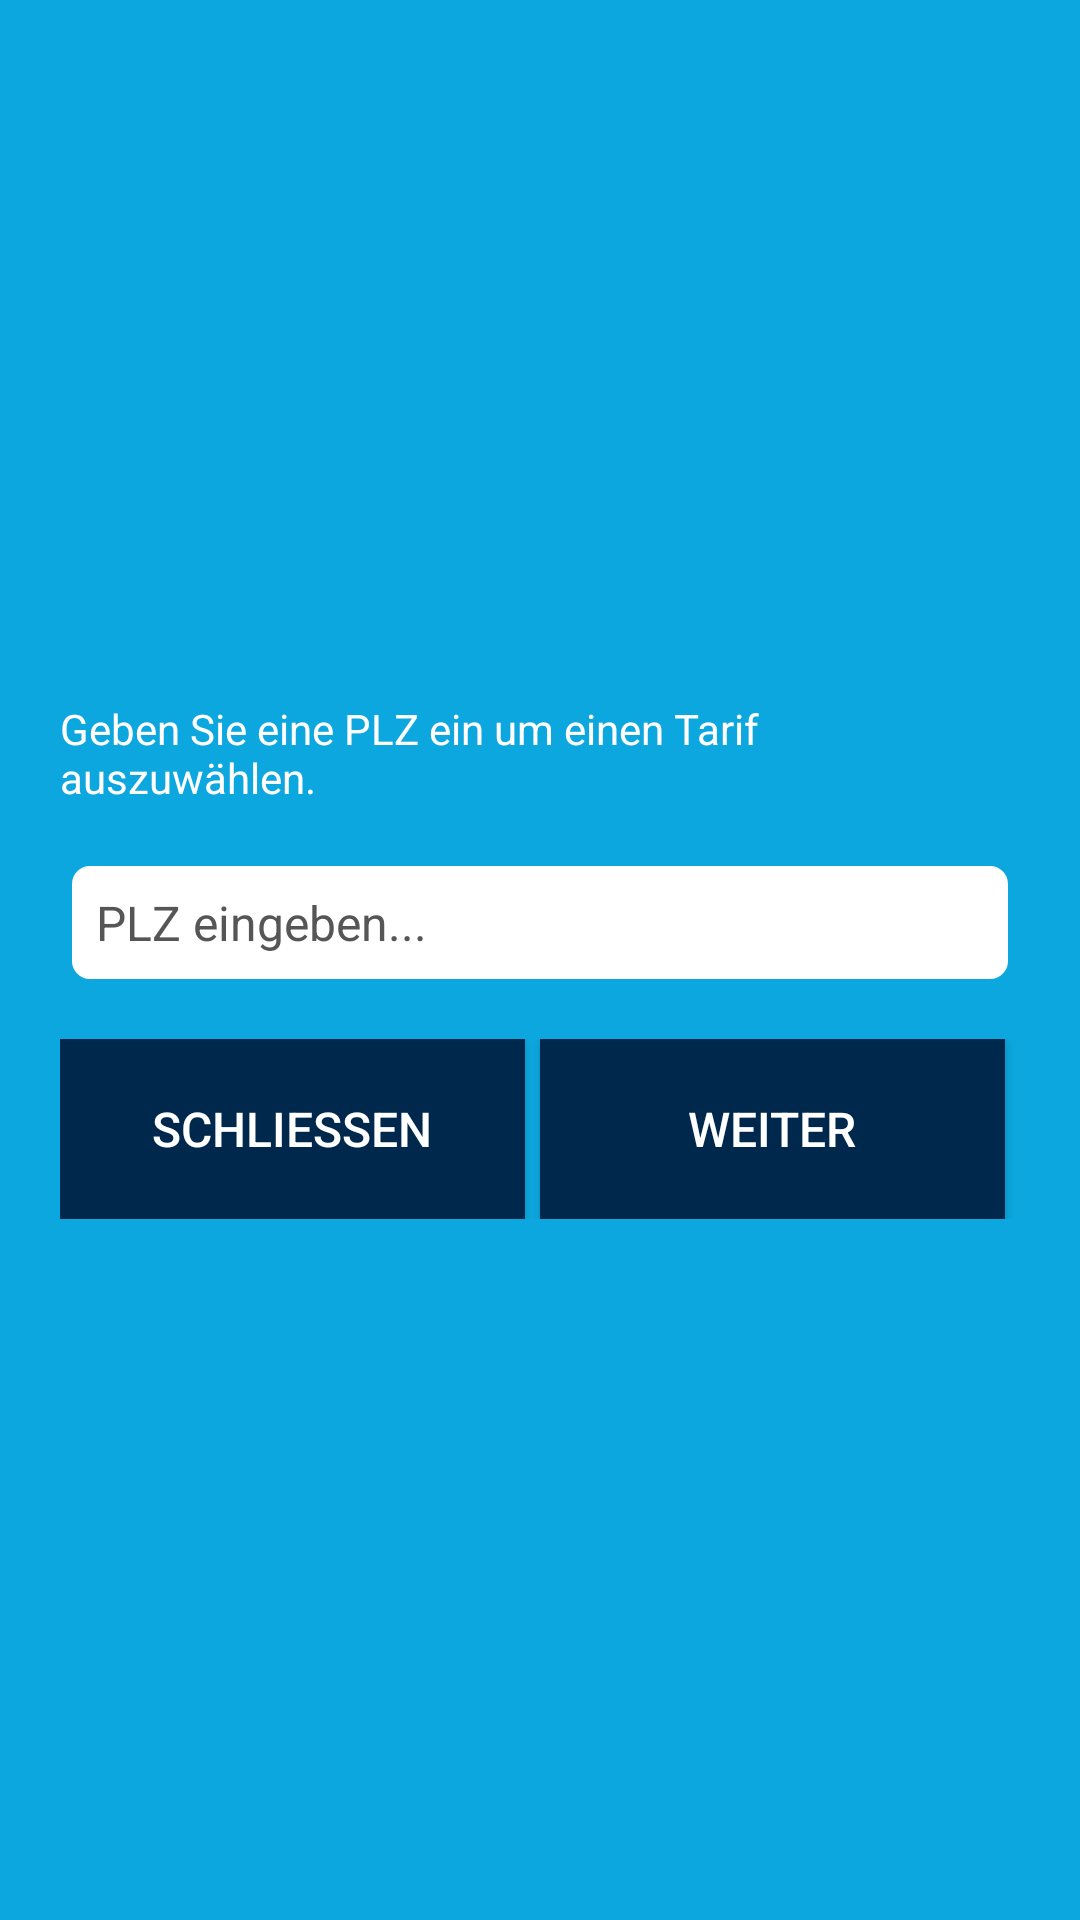

Android layout source for this screen:
<!-- AndroidManifest.xml: application theme AppTheme -->
<!-- res/layout/dialog_contract_zip.xml -->
<?xml version="1.0" encoding="utf-8"?>
<android.support.constraint.ConstraintLayout xmlns:android="http://schemas.android.com/apk/res/android"
    xmlns:app="http://schemas.android.com/apk/res-auto"
    xmlns:tools="http://schemas.android.com/tools"
    android:layout_width="350dp"
    android:layout_height="wrap_content"
    android:background="@color/ui_blue"
    android:layout_gravity="center">

    <LinearLayout
        android:layout_width="match_parent"
        android:layout_height="match_parent"
        android:gravity="center"
        android:orientation="vertical">

        <TableLayout
            android:layout_width="match_parent"
            android:layout_height="wrap_content"
            android:padding="20dp"
            app:layout_constraintBottom_toBottomOf="parent"
            app:layout_constraintEnd_toEndOf="parent"
            app:layout_constraintStart_toStartOf="parent"
            app:layout_constraintTop_toTopOf="parent">

            <TableRow
                android:layout_width="match_parent"
                android:layout_height="match_parent"
                android:paddingBottom="20dp">

                <TextView
                    android:id="@+id/textView10"
                    android:layout_width="match_parent"
                    android:textColor="@color/ui_white"
                    android:layout_weight="1"
                    android:text="Geben Sie eine PLZ ein um einen Tarif auszuwählen." />
            </TableRow>

            <TableRow
                android:layout_width="match_parent"
                android:layout_height="match_parent"
                android:paddingBottom="20dp">

                <EditText
                    android:id="@+id/dialog_contract_zip_input_zip"
                    android:layout_width="match_parent"
                    android:layout_height="wrap_content"
                    android:ems="10"
                    android:inputType="textPersonName"
                    android:hint="PLZ eingeben..."
                    style="@style/input"
                    android:layout_weight="1"
                    android:text="" />
            </TableRow>

            <TableRow
                android:id="@+id/dialog_contract_zip_error"
                android:visibility="gone"
                android:layout_width="match_parent"
                android:paddingBottom="20dp"
                android:layout_height="match_parent">

                <TextView
                    android:id="@+id/textView11"
                    android:layout_width="match_parent"
                    android:textColor="@color/colorRed"
                    android:layout_weight="1"
                    android:text="Kein Tarif für die angegebene PLZ gefunden." />
            </TableRow>


            <TableRow
                android:layout_width="match_parent"
                android:layout_height="match_parent"
                android:paddingBottom="0dp">

                <Button
                    android:id="@+id/dialog_contract_zip_btn_close"
                    style="@style/button_dashboard"
                    android:layout_width="0dp"
                    android:layout_height="60dp"
                    android:layout_marginRight="5dp"
                    android:layout_weight="0.5"
                    android:text="@string/close" />

                <Button
                    android:id="@+id/dialog_contract_zip_btn_next"
                    style="@style/button_dashboard"
                    android:layout_width="0dp"
                    android:layout_height="60dp"
                    android:layout_marginRight="5dp"
                    android:layout_weight="0.5"
                    android:text="Weiter" />

            </TableRow>
        </TableLayout>

    </LinearLayout>
</android.support.constraint.ConstraintLayout>
<!-- resources referenced by this layout -->
<resources>
  <color name="colorRed">#ffcd0a51</color>
  <color name="ui_blue">#FF0ca7de</color>
  <color name="ui_white">#ffffff</color>
  <string name="close">Schließen</string>
  <style name="button_dashboard" parent="button">
          <item name="android:layout_width">fill_parent</item>
          <item name="android:background">@color/ui_dark_blue</item>
      </style>
  <style name="input">
          <item name="android:layout_width">match_parent</item>
          <item name="android:layout_height">wrap_content</item>
          
          <item name="android:paddingLeft">8dp</item>
          <item name="android:paddingRight">8dp</item>
          <item name="android:paddingTop">8dp</item>
          <item name="android:paddingBottom">8dp</item>
          <item name="android:layout_marginRight">4dp</item>
          <item name="android:layout_marginLeft">4dp</item>
          <item name="android:textSize">@dimen/input_text_size</item>
          <item name="android:textColor">@color/ui_grey</item>
          <item name="android:background">@drawable/shape_input_white</item>
      </style>
  <style name="AppTheme" parent="Base.Theme.AppCompat.Light.DarkActionBar">
          
          <item name="colorPrimary">@color/colorPrimary</item>
          <item name="colorPrimaryDark">@color/colorPrimaryDark</item>
          <item name="colorAccent">@color/colorBlue</item>
          <item name="android:textColorHint">@color/ui_grey</item>
      </style>
  <style name="button">
          <item name="android:layout_width">wrap_content</item>
          <item name="android:layout_height">wrap_content</item>
          <item name="android:background">@color/ui_blue</item>
          <item name="android:textSize">@dimen/button_text_size</item>
          <item name="android:textColor">@color/colorWhite</item>
      </style>
  <color name="ui_dark_blue">#00284d</color>
  <dimen name="input_text_size">16sp</dimen>
  <color name="ui_grey">#FF575656</color>
  <!-- drawable shape_input_white (drawable) -->
  <shape
      xmlns:android="http://schemas.android.com/apk/res/android"
      android:shape="rectangle"   >
  
      <solid
          android:color="@color/ui_white" >
      </solid>
  
      <stroke
          android:width="2dp"
          android:color="@color/ui_white" >
      </stroke>
  
      <padding
          android:left="5dp"
          android:top="5dp"
          android:right="5dp"
          android:bottom="5dp"    >
      </padding>
  
      <corners
          android:radius="5dp"   >
      </corners>
  
  </shape>
  <color name="colorPrimary">#FFFFFF</color>
  <color name="colorPrimaryDark">#303F9F</color>
  <color name="colorBlue">#12A7DE</color>
  <dimen name="button_text_size">16sp</dimen>
  <color name="colorWhite">#FFFFFF</color>
</resources>
